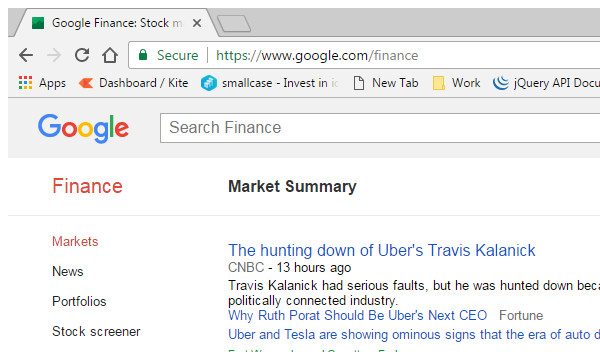
Task: Blank Project
Workflow: Google_Finance

Step 1: Attach Browser 'GoogleFin Page' in window 'Google Finance: Stock market quotes, news, currency conversions *' (chrome.exe)

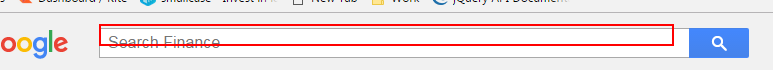
Step 2: type [Symbol] into the text box 'gbqfq'

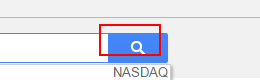
Step 3: click on the button

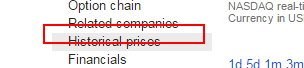
Step 4: click on the link 'Historical prices'

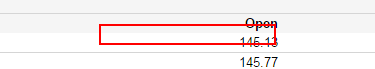
Step 5: get-text from the table cell

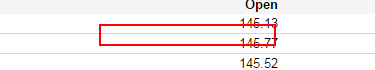
Step 6: get-text from the table cell

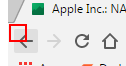
Step 7: click on the graphic

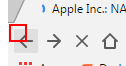
Step 8: click on the graphic

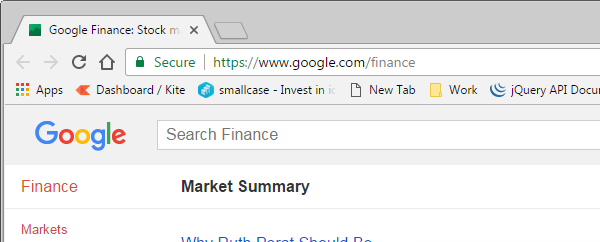
Step 9: Close window 'chrome.exe Google'